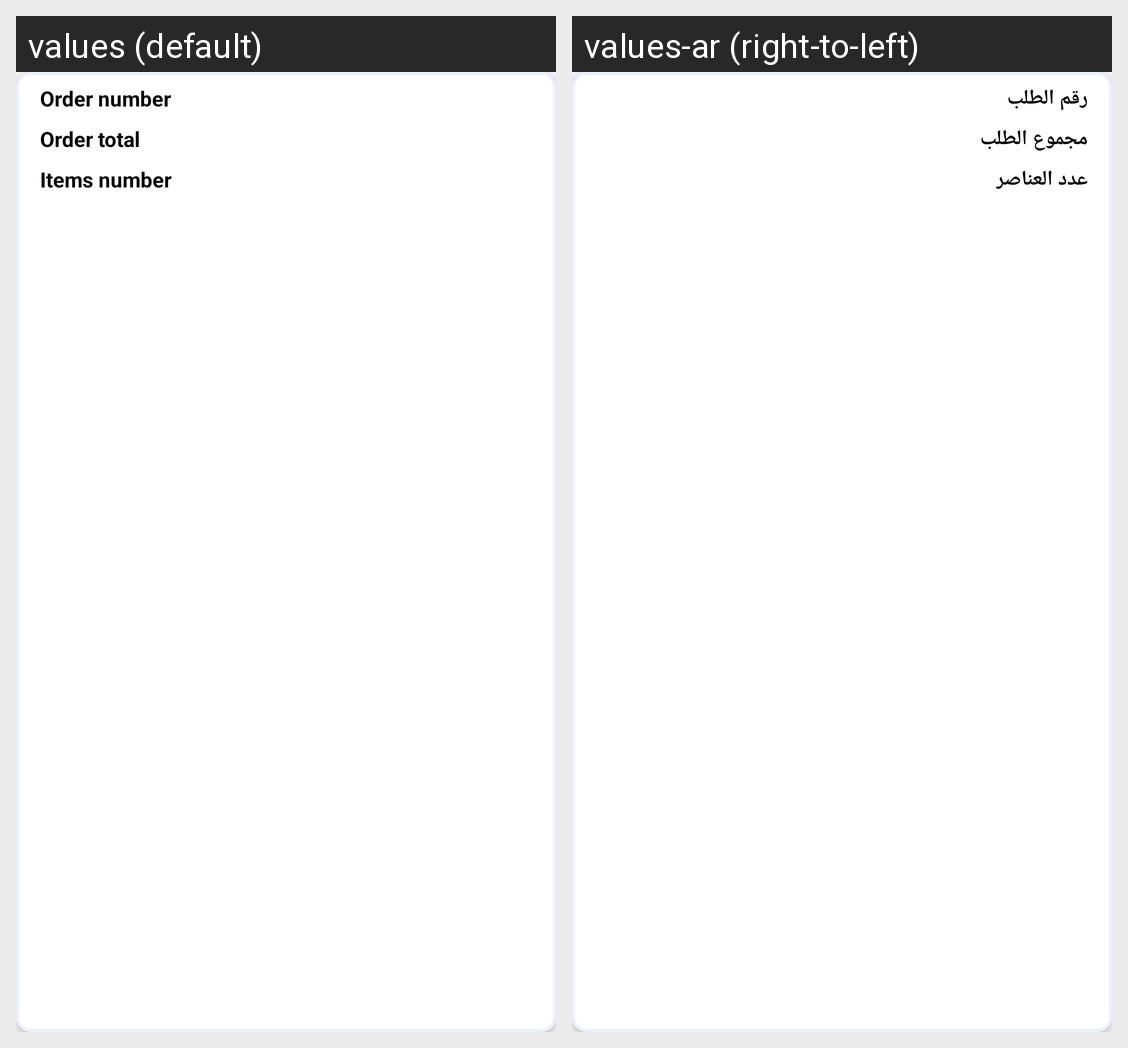

The same Android screen rendered under two of its app's locales, left to right. List the strings drawn on it with the default value and each locale's translation.
Android screen res/layout/order_card.xml rendered under 2 locales, left to right: values (default), values-ar (right-to-left). Device: Nexus 5 (rendered at 1080×1920; each locale shown at half size, 540×960, under a caption strip naming it); theme Theme.FashionShop.
Strings drawn on this screen, with the default value and each locale's value (text and hints the layout hard-codes, and strings that could not be matched under every locale, appear in the picture but are not listed):

order_number
  values: Order number
  values-ar: رقم الطلب

order_total
  values: Order total
  values-ar: مجموع الطلب

items_number
  values: Items number
  values-ar: عدد العناصر
